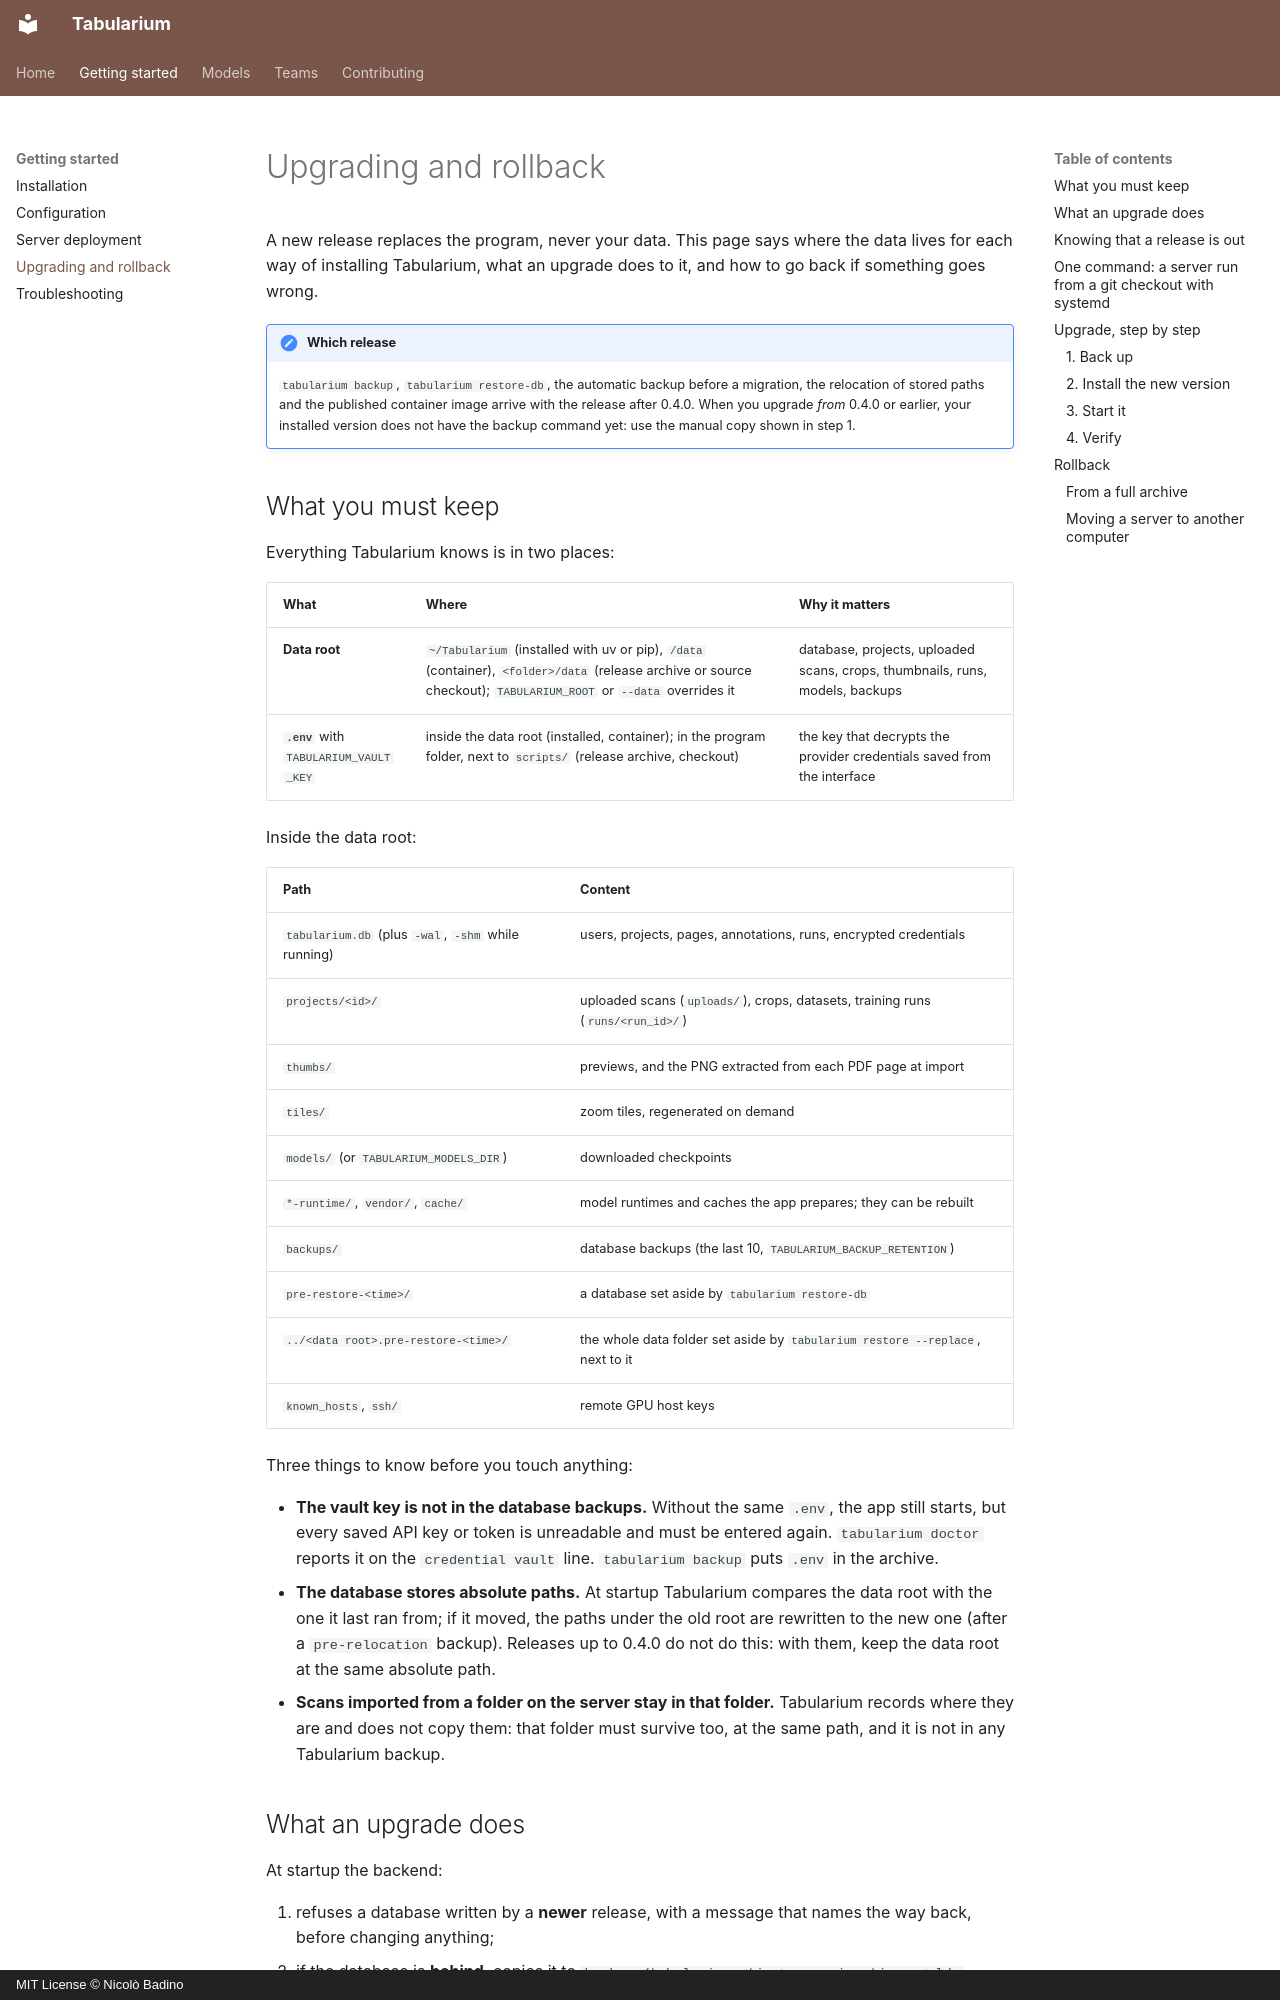

repository: nbadino/tabularium · page: guide/upgrading/index.html · generator: mkdocs · copyright: MIT License © Nicolò Badino

# Upgrading and rollback

A new release replaces the program, never your data. This page says where the data
lives for each way of installing Tabularium, what an upgrade does to it, and how to go
back if something goes wrong.

!!! note "Which release"
    `tabularium backup`, `tabularium restore-db`, the automatic backup before a
    migration, the relocation of stored paths and the published container image
    arrive with the release after 0.4.0. When you upgrade *from* 0.4.0 or earlier,
    your installed version does not have the backup command yet: use the manual
    copy shown in step 1.

## What you must keep

Everything Tabularium knows is in two places:

| What | Where | Why it matters |
|---|---|---|
| **Data root** | `~/Tabularium` (installed with uv or pip), `/data` (container), `<folder>/data` (release archive or source checkout); `TABULARIUM_ROOT` or `--data` overrides it | database, projects, uploaded scans, crops, thumbnails, runs, models, backups |
| **`.env`** with `TABULARIUM_VAULT_KEY` | inside the data root (installed, container); in the program folder, next to `scripts/` (release archive, checkout) | the key that decrypts the provider credentials saved from the interface |

Inside the data root:

| Path | Content |
|---|---|
| `tabularium.db` (plus `-wal`, `-shm` while running) | users, projects, pages, annotations, runs, encrypted credentials |
| `projects/<id>/` | uploaded scans (`uploads/`), crops, datasets, training runs (`runs/<run_id>/`) |
| `thumbs/` | previews, and the PNG extracted from each PDF page at import |
| `tiles/` | zoom tiles, regenerated on demand |
| `models/` (or `TABULARIUM_MODELS_DIR`) | downloaded checkpoints |
| `*-runtime/`, `vendor/`, `cache/` | model runtimes and caches the app prepares; they can be rebuilt |
| `backups/` | database backups (the last 10, `TABULARIUM_BACKUP_RETENTION`) |
| `pre-restore-<time>/` | a database set aside by `tabularium restore-db` |
| `../<data root>.pre-restore-<time>/` | the whole data folder set aside by `tabularium restore --replace`, next to it |
| `known_hosts`, `ssh/` | remote GPU host keys |

Three things to know before you touch anything:

- **The vault key is not in the database backups.** Without the same `.env`, the app
  still starts, but every saved API key or token is unreadable and must be entered
  again. `tabularium doctor` reports it on the `credential vault` line.
  `tabularium backup` puts `.env` in the archive.
- **The database stores absolute paths.** At startup Tabularium compares the data
  root with the one it last ran from; if it moved, the paths under the old root are
  rewritten to the new one (after a `pre-relocation` backup). Releases up to 0.4.0
  do not do this: with them, keep the data root at the same absolute path.
- **Scans imported from a folder on the server stay in that folder.** Tabularium
  records where they are and does not copy them: that folder must survive too, at the
  same path, and it is not in any Tabularium backup.

## What an upgrade does

At startup the backend:

1. refuses a database written by a **newer** release, with a message that names the
   way back, before changing anything;
2. if the database is **behind**, copies it to
   `backups/tabularium-<time>-pre-migration-v<old version>.db`;
3. applies the missing migrations one at a time, each in its own transaction with the
   version it reaches;
4. checks the database integrity, and stops with an error if the check fails;
5. rewrites the stored paths if the data root has moved.

Migrations only go forward: the way back to an older release is the backup taken
before the upgrade.
